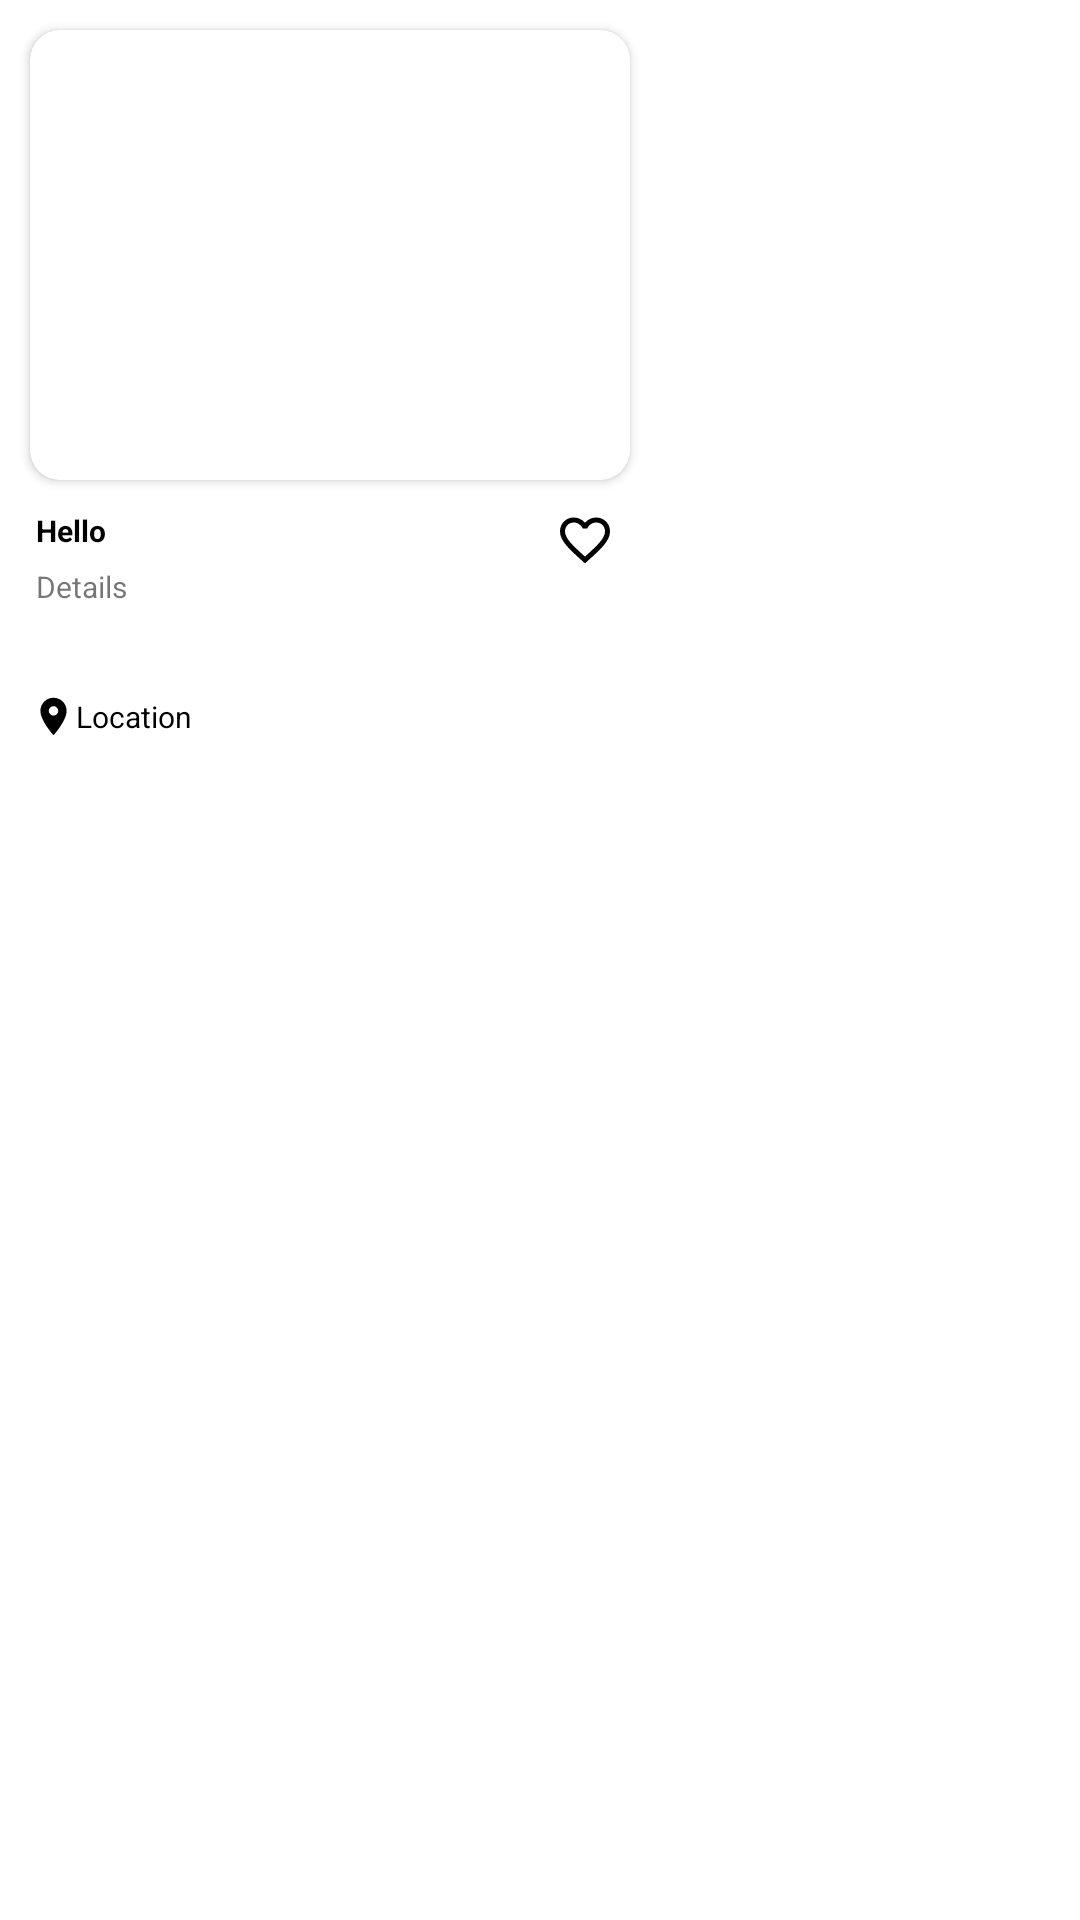

Layout XML and referenced resources for this Android screen:
<!-- AndroidManifest.xml: application theme Theme.NetzaryTest -->
<!-- res/layout/latest_slide.xml -->
<?xml version="1.0" encoding="utf-8"?>
<RelativeLayout xmlns:android="http://schemas.android.com/apk/res/android"
    xmlns:app="http://schemas.android.com/apk/res-auto"
    android:layout_width="wrap_content"
    android:layout_height="wrap_content">

    <androidx.cardview.widget.CardView
        android:id="@+id/cardView"
        android:layout_width="200dp"
        android:layout_height="150dp"
        android:layout_margin="10dp"
        android:layout_marginBottom="10dp"
        android:elevation="10dp"
        app:cardCornerRadius="10dp">

        <RelativeLayout
            android:layout_width="match_parent"
            android:layout_height="match_parent"
            android:padding="5dp">

            <ImageView
                android:id="@+id/latest_imgView"
                android:layout_width="match_parent"
                android:layout_height="match_parent" />
        </RelativeLayout>

    </androidx.cardview.widget.CardView>

    <TextView
        android:id="@+id/rate"
        android:layout_width="wrap_content"
        android:layout_height="wrap_content"
        android:layout_below="@id/cardView"
        android:layout_alignParentStart="true"
        android:layout_alignParentLeft="true"
        android:layout_marginStart="12dp"
        android:layout_marginLeft="12dp"
        android:text="Hello"
        android:textColor="@color/black"
        android:textSize="10dp"
        android:textStyle="bold" />

    <TextView
        android:id="@+id/title"
        android:layout_width="wrap_content"
        android:layout_height="wrap_content"
        android:layout_below="@id/rate"
        android:layout_alignStart="@+id/rate"
        android:layout_marginTop="5dp"
        android:text="Details"
        android:textSize="10dp" />

    <TextView
        android:id="@+id/distance3"
        android:layout_width="wrap_content"
        android:layout_height="wrap_content"
        android:layout_below="@id/title"
        android:layout_alignStart="@+id/title"
        android:layout_marginTop="5dp"
        android:background="@drawable/bg_text"
        android:textSize="@dimen/_8sdp" />

    <TextView
        android:id="@+id/distance4"
        android:layout_width="wrap_content"
        android:layout_height="wrap_content"
        android:layout_below="@id/title"
        android:layout_marginLeft="5dp"
        android:layout_marginTop="5dp"
        android:layout_toRightOf="@id/distance3"
        android:background="@drawable/bg_text"
        android:textSize="@dimen/_8sdp" />

    <ImageButton
        android:id="@+id/btnFav"
        android:layout_width="20dp"
        android:layout_height="20dp"
        android:layout_below="@+id/cardView"
        android:layout_alignEnd="@+id/cardView"
        android:layout_marginRight="5dp"
        android:background="@drawable/ic_favorite_border" />

    <LinearLayout
        android:layout_width="wrap_content"
        android:layout_height="wrap_content"
        android:layout_below="@id/distance3"
        android:layout_alignStart="@+id/distance3"
        android:layout_marginTop="5dp"
        android:gravity="center"
        android:orientation="horizontal">

        <ImageView
            android:layout_width="wrap_content"
            android:layout_height="wrap_content"
            android:layout_marginLeft="-2dp"
            android:src="@drawable/ic_baseline_location_black" />

        <TextView
            android:id="@+id/loc"
            android:layout_width="wrap_content"
            android:layout_height="wrap_content"
            android:text="Location"
            android:textColor="@color/black"
            android:textSize="10dp" />

    </LinearLayout>


</RelativeLayout>
<!-- resources referenced by this layout -->
<resources>
  <!-- drawable bg_text (drawable) -->
  <?xml version="1.0" encoding="utf-8"?>
  <shape xmlns:android="http://schemas.android.com/apk/res/android" android:shape="rectangle">
  
      <solid android:color="#B2BEB5"/>
      <corners android:radius="3dp"/>
  </shape>
  <!-- drawable ic_baseline_location_black (drawable) -->
  <vector xmlns:android="http://schemas.android.com/apk/res/android"
      android:width="15dp"
      android:height="15dp"
      android:tint="#000000"
      android:viewportWidth="24"
      android:viewportHeight="24">
      <path
          android:fillColor="@android:color/white"
          android:pathData="M12,2C8.13,2 5,5.13 5,9c0,5.25 7,13 7,13s7,-7.75 7,-13c0,-3.87 -3.13,-7 -7,-7zM12,11.5c-1.38,0 -2.5,-1.12 -2.5,-2.5s1.12,-2.5 2.5,-2.5 2.5,1.12 2.5,2.5 -1.12,2.5 -2.5,2.5z" />
  </vector>
  <!-- drawable ic_favorite_border (drawable) -->
  <vector xmlns:android="http://schemas.android.com/apk/res/android"
      android:width="5dp"
      android:height="5dp"
      android:tint="#000000"
      android:viewportWidth="24"
      android:viewportHeight="24">
      <path
          android:fillColor="@color/black"
          android:pathData="M16.5,3c-1.74,0 -3.41,0.81 -4.5,2.09C10.91,3.81 9.24,3 7.5,3 4.42,3 2,5.42 2,8.5c0,3.78 3.4,6.86 8.55,11.54L12,21.35l1.45,-1.32C18.6,15.36 22,12.28 22,8.5 22,5.42 19.58,3 16.5,3zM12.1,18.55l-0.1,0.1 -0.1,-0.1C7.14,14.24 4,11.39 4,8.5 4,6.5 5.5,5 7.5,5c1.54,0 3.04,0.99 3.57,2.36h1.87C13.46,5.99 14.96,5 16.5,5c2,0 3.5,1.5 3.5,3.5 0,2.89 -3.14,5.74 -7.9,10.05z" />
  </vector>
  <style name="Theme.NetzaryTest" parent="Theme.MaterialComponents.DayNight.NoActionBar">
          
          <item name="colorPrimary">@color/purple_500</item>
          <item name="colorPrimaryVariant">@color/purple_700</item>
          <item name="colorOnPrimary">@color/white</item>
          
          <item name="colorSecondary">@color/teal_200</item>
          <item name="colorSecondaryVariant">@color/teal_700</item>
          <item name="colorOnSecondary">@color/black</item>
          
          <item name="android:statusBarColor" tools:targetApi="l">?attr/colorPrimaryVariant</item>
          
      </style>
  <!-- not gathered from this repository: default colours our renderer supplied (Android Studio template values) -->
  <color name="purple_500">#FF6200EE</color>
  <color name="purple_700">#FF3700B3</color>
  <color name="teal_200">#FF03DAC5</color>
  <color name="teal_700">#FF018786</color>
  <color name="black">#FF000000</color>
  <color name="white">#FFFFFFFF</color>
</resources>
